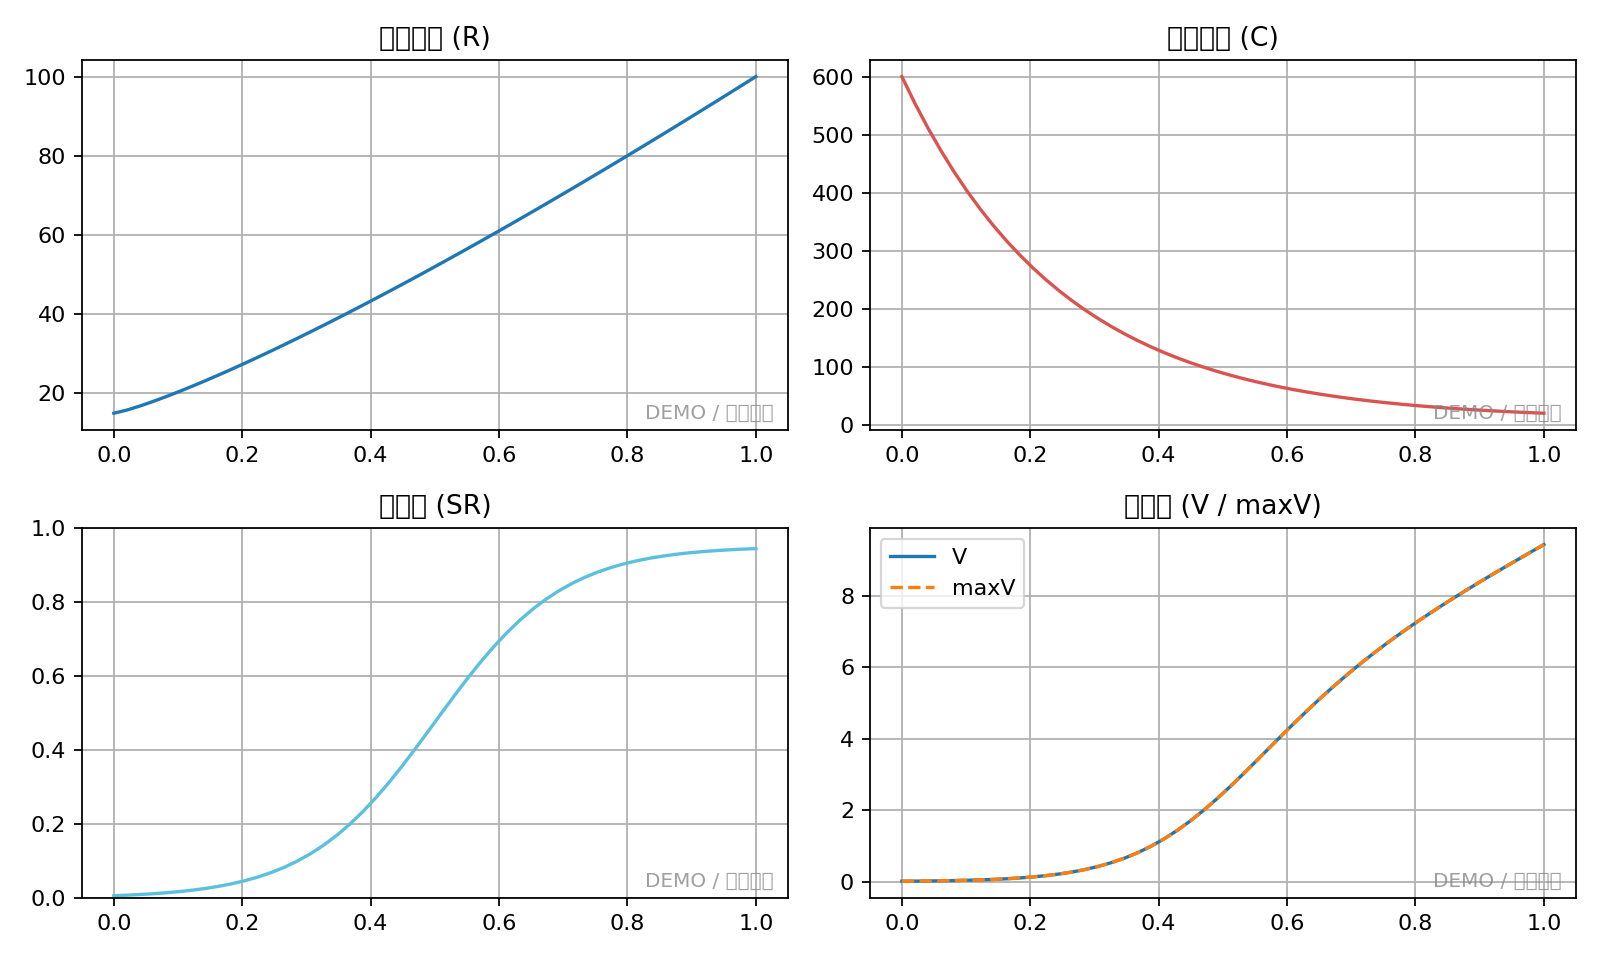

Values plotted in this chart, from the file beside it:
step, t, R, C, SR, V, maxV, delta, bias_estimate
1, 0.0, 15.0, 600.0, 0.006358, 0.009537, 0.009537, 0.1, 0.2
2, 0.02041, 15.8, 553.8, 0.007786, 0.0123, 0.0123, 0.09703, 0.1843
3, 0.04082, 16.83, 511.1, 0.009531, 0.01604, 0.01604, 0.09424, 0.1699
4, 0.06122, 17.98, 471.8, 0.01166, 0.02096, 0.02096, 0.09161, 0.1566
5, 0.08163, 19.2, 435.6, 0.01426, 0.02739, 0.02739, 0.08914, 0.1443
6, 0.102, 20.49, 402.3, 0.01743, 0.03573, 0.03573, 0.08681, 0.133
7, 0.1224, 21.84, 371.5, 0.02129, 0.0465, 0.0465, 0.08463, 0.1226
8, 0.1429, 23.23, 343.2, 0.02598, 0.06035, 0.06035, 0.08257, 0.1129
9, 0.1633, 24.66, 317.1, 0.03167, 0.07808, 0.07808, 0.08064, 0.1041
10, 0.1837, 26.12, 293, 0.03854, 0.1007, 0.1007, 0.07882, 0.09593
11, 0.2041, 27.62, 270.8, 0.04684, 0.1294, 0.1294, 0.07711, 0.08841
12, 0.2245, 29.15, 250.4, 0.05681, 0.1656, 0.1656, 0.0755, 0.08148
13, 0.2449, 30.71, 231.5, 0.06874, 0.2111, 0.2111, 0.07398, 0.07509
14, 0.2653, 32.29, 214.2, 0.08294, 0.2679, 0.2679, 0.07256, 0.06921
15, 0.2857, 33.9, 198.2, 0.09975, 0.3382, 0.3382, 0.07122, 0.06378
16, 0.3061, 35.53, 183.4, 0.1195, 0.4246, 0.4246, 0.06996, 0.05878
17, 0.3265, 37.19, 169.8, 0.1425, 0.5299, 0.5299, 0.06877, 0.05417
18, 0.3469, 38.86, 157.3, 0.169, 0.6568, 0.6568, 0.06766, 0.04993
19, 0.3673, 40.56, 145.7, 0.1992, 0.8081, 0.8081, 0.06661, 0.04601
20, 0.3878, 42.27, 135.1, 0.2333, 0.9861, 0.9861, 0.06562, 0.04241
21, 0.4082, 44, 125.3, 0.271, 1.193, 1.193, 0.0647, 0.03908
22, 0.4286, 45.75, 116.3, 0.3122, 1.428, 1.428, 0.06382, 0.03602
23, 0.449, 47.52, 107.9, 0.3564, 1.693, 1.693, 0.063, 0.03319
24, 0.4694, 49.3, 100.2, 0.4029, 1.986, 1.986, 0.06223, 0.03059
25, 0.4898, 51.09, 93.17, 0.4508, 2.303, 2.303, 0.0615, 0.02819
26, 0.5102, 52.91, 86.65, 0.4992, 2.641, 2.641, 0.06082, 0.02598
27, 0.5306, 54.73, 80.65, 0.5471, 2.995, 2.995, 0.06018, 0.02395
28, 0.551, 56.57, 75.11, 0.5936, 3.358, 3.358, 0.05957, 0.02207
29, 0.5714, 58.43, 70, 0.6378, 3.726, 3.726, 0.059, 0.02034
30, 0.5918, 60.3, 65.3, 0.679, 4.094, 4.094, 0.05847, 0.01875
31, 0.6122, 62.18, 60.97, 0.7167, 4.456, 4.456, 0.05797, 0.01728
32, 0.6327, 64.07, 56.97, 0.7508, 4.81, 4.81, 0.05749, 0.01592
33, 0.6531, 65.98, 53.29, 0.781, 5.153, 5.153, 0.05705, 0.01467
34, 0.6735, 67.89, 49.89, 0.8075, 5.482, 5.482, 0.05663, 0.01352
35, 0.6939, 69.82, 46.77, 0.8305, 5.799, 5.799, 0.05624, 0.01246
36, 0.7143, 71.76, 43.89, 0.8502, 6.102, 6.102, 0.05587, 0.01149
37, 0.7347, 73.71, 41.23, 0.8671, 6.391, 6.391, 0.05552, 0.01059
38, 0.7551, 75.68, 38.78, 0.8813, 6.669, 6.669, 0.05519, 0.009756
39, 0.7755, 77.65, 36.52, 0.8932, 6.936, 6.936, 0.05488, 0.008991
40, 0.7959, 79.63, 34.45, 0.9032, 7.192, 7.192, 0.05459, 0.008287
41, 0.8163, 81.63, 32.53, 0.9115, 7.44, 7.44, 0.05432, 0.007637
42, 0.8367, 83.63, 30.76, 0.9183, 7.68, 7.68, 0.05406, 0.007038
43, 0.8571, 85.65, 29.14, 0.924, 7.914, 7.914, 0.05382, 0.006487
44, 0.8776, 87.67, 27.64, 0.9287, 8.142, 8.142, 0.05359, 0.005978
45, 0.898, 89.7, 26.25, 0.9326, 8.365, 8.365, 0.05338, 0.00551
46, 0.9184, 91.74, 24.98, 0.9357, 8.585, 8.585, 0.05318, 0.005078
47, 0.9388, 93.79, 23.8, 0.9383, 8.801, 8.801, 0.05299, 0.00468
48, 0.9592, 95.85, 22.72, 0.9405, 9.015, 9.015, 0.05281, 0.004313
49, 0.9796, 97.92, 21.73, 0.9422, 9.226, 9.226, 0.05265, 0.003975
50, 1.0, 100.0, 20.81, 0.9436, 9.436, 9.436, 0.05249, 0.003663
